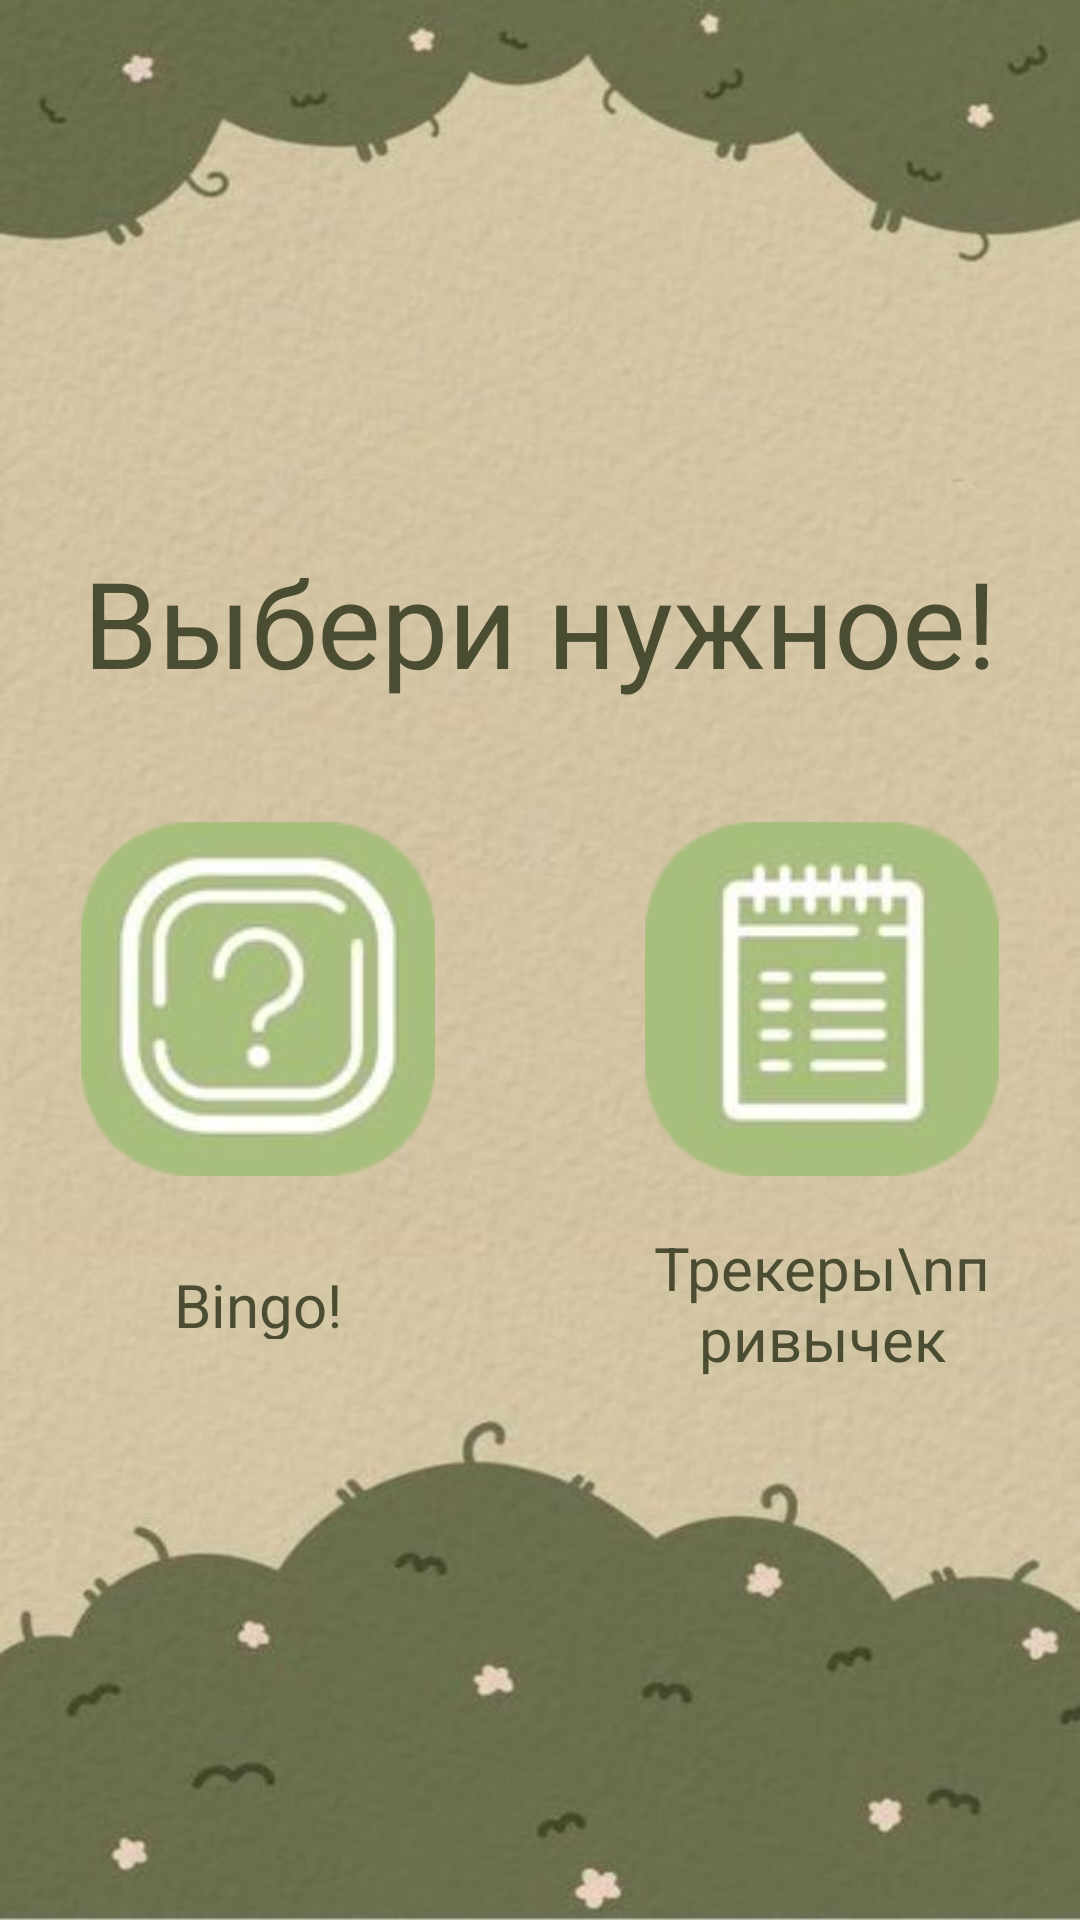

Reconstruct the res/layout file that produces this screen, plus the resources it refers to.
<!-- AndroidManifest.xml: application theme Theme.MyApplicationr -->
<!-- res/layout/fragment_home.xml -->
<?xml version="1.0" encoding="utf-8"?>
<LinearLayout xmlns:android="http://schemas.android.com/apk/res/android"
    xmlns:app="http://schemas.android.com/apk/res-auto"
    xmlns:tools="http://schemas.android.com/tools"
    android:layout_width="match_parent"
    android:layout_height="match_parent"
    android:layout_gravity="center"
    android:background="@drawable/back"
    android:gravity="center"
    android:orientation="vertical"

    tools:context=".ui.home.HomeFragment">


    <include
        android:id="@+id/contener_home"
        layout="@layout/start_home" />


</LinearLayout>
<!-- res/layout/start_home.xml (included above) -->
<?xml version="1.0" encoding="utf-8"?>
<LinearLayout xmlns:android="http://schemas.android.com/apk/res/android"
    android:layout_width="wrap_content"
    android:layout_height="wrap_content"
    android:layout_gravity="center"
    android:orientation="vertical">

    <TextView
        android:id="@+id/textView"
        android:layout_width="match_parent"
        android:layout_height="wrap_content"
        android:gravity="center"
        android:text="Выбери нужное!"
        android:textColor="#4A4D32"
        android:textSize="40sp"
        android:layout_marginBottom="40dp" />

    <LinearLayout
        android:id="@+id/home_root"
        android:layout_width="match_parent"
        android:layout_height="wrap_content"
        android:gravity="center">

        <ImageButton
            android:id="@+id/bingo_button"
            android:layout_width="118dp"
            android:layout_height="118dp"
            android:src="@drawable/bingo"
            android:backgroundTint="#00000000" />

        <ImageButton
            android:id="@+id/trek_button"
            android:layout_width="118dp"
            android:layout_height="118dp"
            android:layout_marginLeft="70dp"
            android:src="@drawable/treks"
            android:backgroundTint="#00000000" />

    </LinearLayout>

    <LinearLayout
        android:layout_width="match_parent"
        android:layout_height="wrap_content"
        android:layout_gravity="top"
        android:gravity="center"
        android:layout_marginTop="17dp">

        <TextView

            android:layout_marginEnd="70dp"
            android:layout_width="118dp"
            android:layout_height="25dp"
            android:text="Bingo!"
            android:gravity="center"
            android:textSize="20sp"
            android:textColor="#4A4D32" />

        <TextView
            android:layout_width="118dp"
            android:layout_height="50dp"
            android:text="Трекеры\nпривычек"
            android:layout_gravity="center"
            android:gravity="center"
            android:textSize="20sp"
            android:textColor="#4A4D32" />
    </LinearLayout>

</LinearLayout>
<!-- resources referenced by this layout -->
<resources>
  <!-- drawable back: jpg bitmap (drawable, 42318 bytes) -->
  <!-- drawable bingo: png bitmap (drawable, 21302 bytes) -->
  <!-- drawable treks: png bitmap (drawable, 16535 bytes) -->
  <style name="Theme.MyApplicationr" parent="Theme.MaterialComponents.DayNight.DarkActionBar">
          
          <item name="colorPrimary">@color/purple_500</item>
          <item name="colorPrimaryVariant">@color/purple_700</item>
          <item name="colorOnPrimary">@color/white</item>
          
          <item name="colorSecondary">@color/teal_200</item>
          <item name="colorSecondaryVariant">@color/teal_700</item>
          <item name="colorOnSecondary">@color/black</item>
          
          <item name="android:statusBarColor">?attr/colorPrimaryVariant</item>
          
      </style>
  <color name="purple_500">#FF6200EE</color>
  <color name="purple_700">#FF3700B3</color>
  <color name="white">#FFFFFFFF</color>
  <color name="teal_200">#FF03DAC5</color>
  <color name="teal_700">#FF018786</color>
  <color name="black">#FF000000</color>
</resources>
